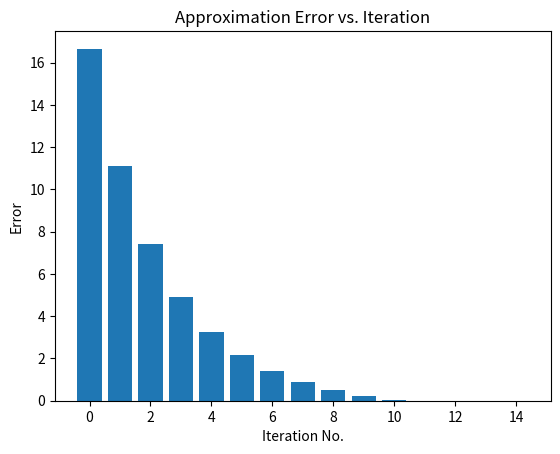

Reproduce this figure in Python.
# -*- coding: utf-8 -*-
"""Untitled1.ipynb

Automatically generated by Colaboratory.

Original file is located at
    https://colab.research.google.com/<link-removed>
"""

import matplotlib.pyplot as plt
import numpy as np

def main():
    x_i = 50
    iterations = 15

    x_vals = []
    err_vals = []

    for i in range(iterations):
        f_x_i = x_i * x_i * x_i - x_i - 1
        d_f_x_i = 3 * x_i * x_i - 1
        x_i1 = x_i - f_x_i / d_f_x_i
        err = x_i - x_i1
        re = err / x_i1

        x_vals.append(i)
        err_vals.append(err)

        print(f"i = {i}")
        print(f"xi = {x_i:.5f}")
        print(f"f(xi) = {f_x_i:.5f}")
        print(f"f'(xi) = {d_f_x_i:.5f}")
        print(f"xi+1 = {x_i1:.5f}")
        print(f"approx. error = {err:.5f}")
        print(f"rel. approx. error = {re:.5f}\n")

        x_i = x_i1

    plot_data(x_vals, err_vals)

def plot_data(x_vals, y_vals):
    plt.bar(x_vals, y_vals)
    plt.xlabel('Iteration No.')
    plt.ylabel('Error')
    plt.title('Approximation Error vs. Iteration')
    plt.show()

if __name__ == "__main__":
    main()